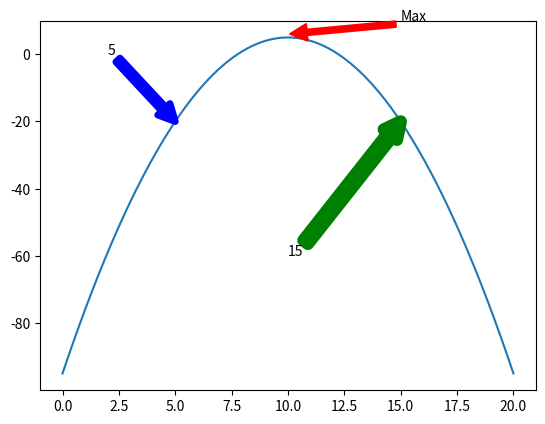

The script that saved this image: (Note: this script raises an exception after producing the figure.)
# 10 . Annotate



# و هي تستخدم لعمل الاسهم و الكتابة فوقها علي الشكل , وتاخذ القيم: 

# الكلام المكتوب جوار السهم
#  موضع السهم (xy)
#  موضع الكتابة (xytext)

#  صفات السهم , ويكون قاموس  arrowprops : 
#  لونه color 
# عرضه lw
# الضغط shrinkk


# أمثلة
import matplotlib.pyplot as plt
import numpy as np

fig, ax = plt.subplots()
x = np.linspace(0, 20, 1000)
y= -((x-10)**2) +5
ax.plot(x,y)

plt.annotate('Max',xy=(10,6),xytext =(15,10)
,arrowprops =dict(color='r',shrink=0.02,lw =1.5))


plt.annotate('5',xy=(5,-20),xytext =(2,0)
,arrowprops =dict(color='b',shrink=3,lw =5))

plt.annotate('15',xy=(15,-20),xytext =(10,-60)
,arrowprops =dict(color='g',shrink=3,lw =9))


# سهم دائري
import matplotlib.pyplot as plt
plt.style.use('seaborn-whitegrid')
import numpy as np

fig, ax = plt.subplots()
x = np.linspace(0, 20, 1000)
ax.plot(x, np.cos(x))
ax.axis('equal')

ax.annotate('local maximum', xy=(6.28, 1)
            ,xytext=(10, 4),arrowprops=dict(color='b'))

ax.annotate('local minimum', xy=(5*np.pi,-1)
            ,xytext=(2, -6),arrowprops=dict(color='r'
            ,connectionstyle="angle3,angleA=0,angleB=-90"))

